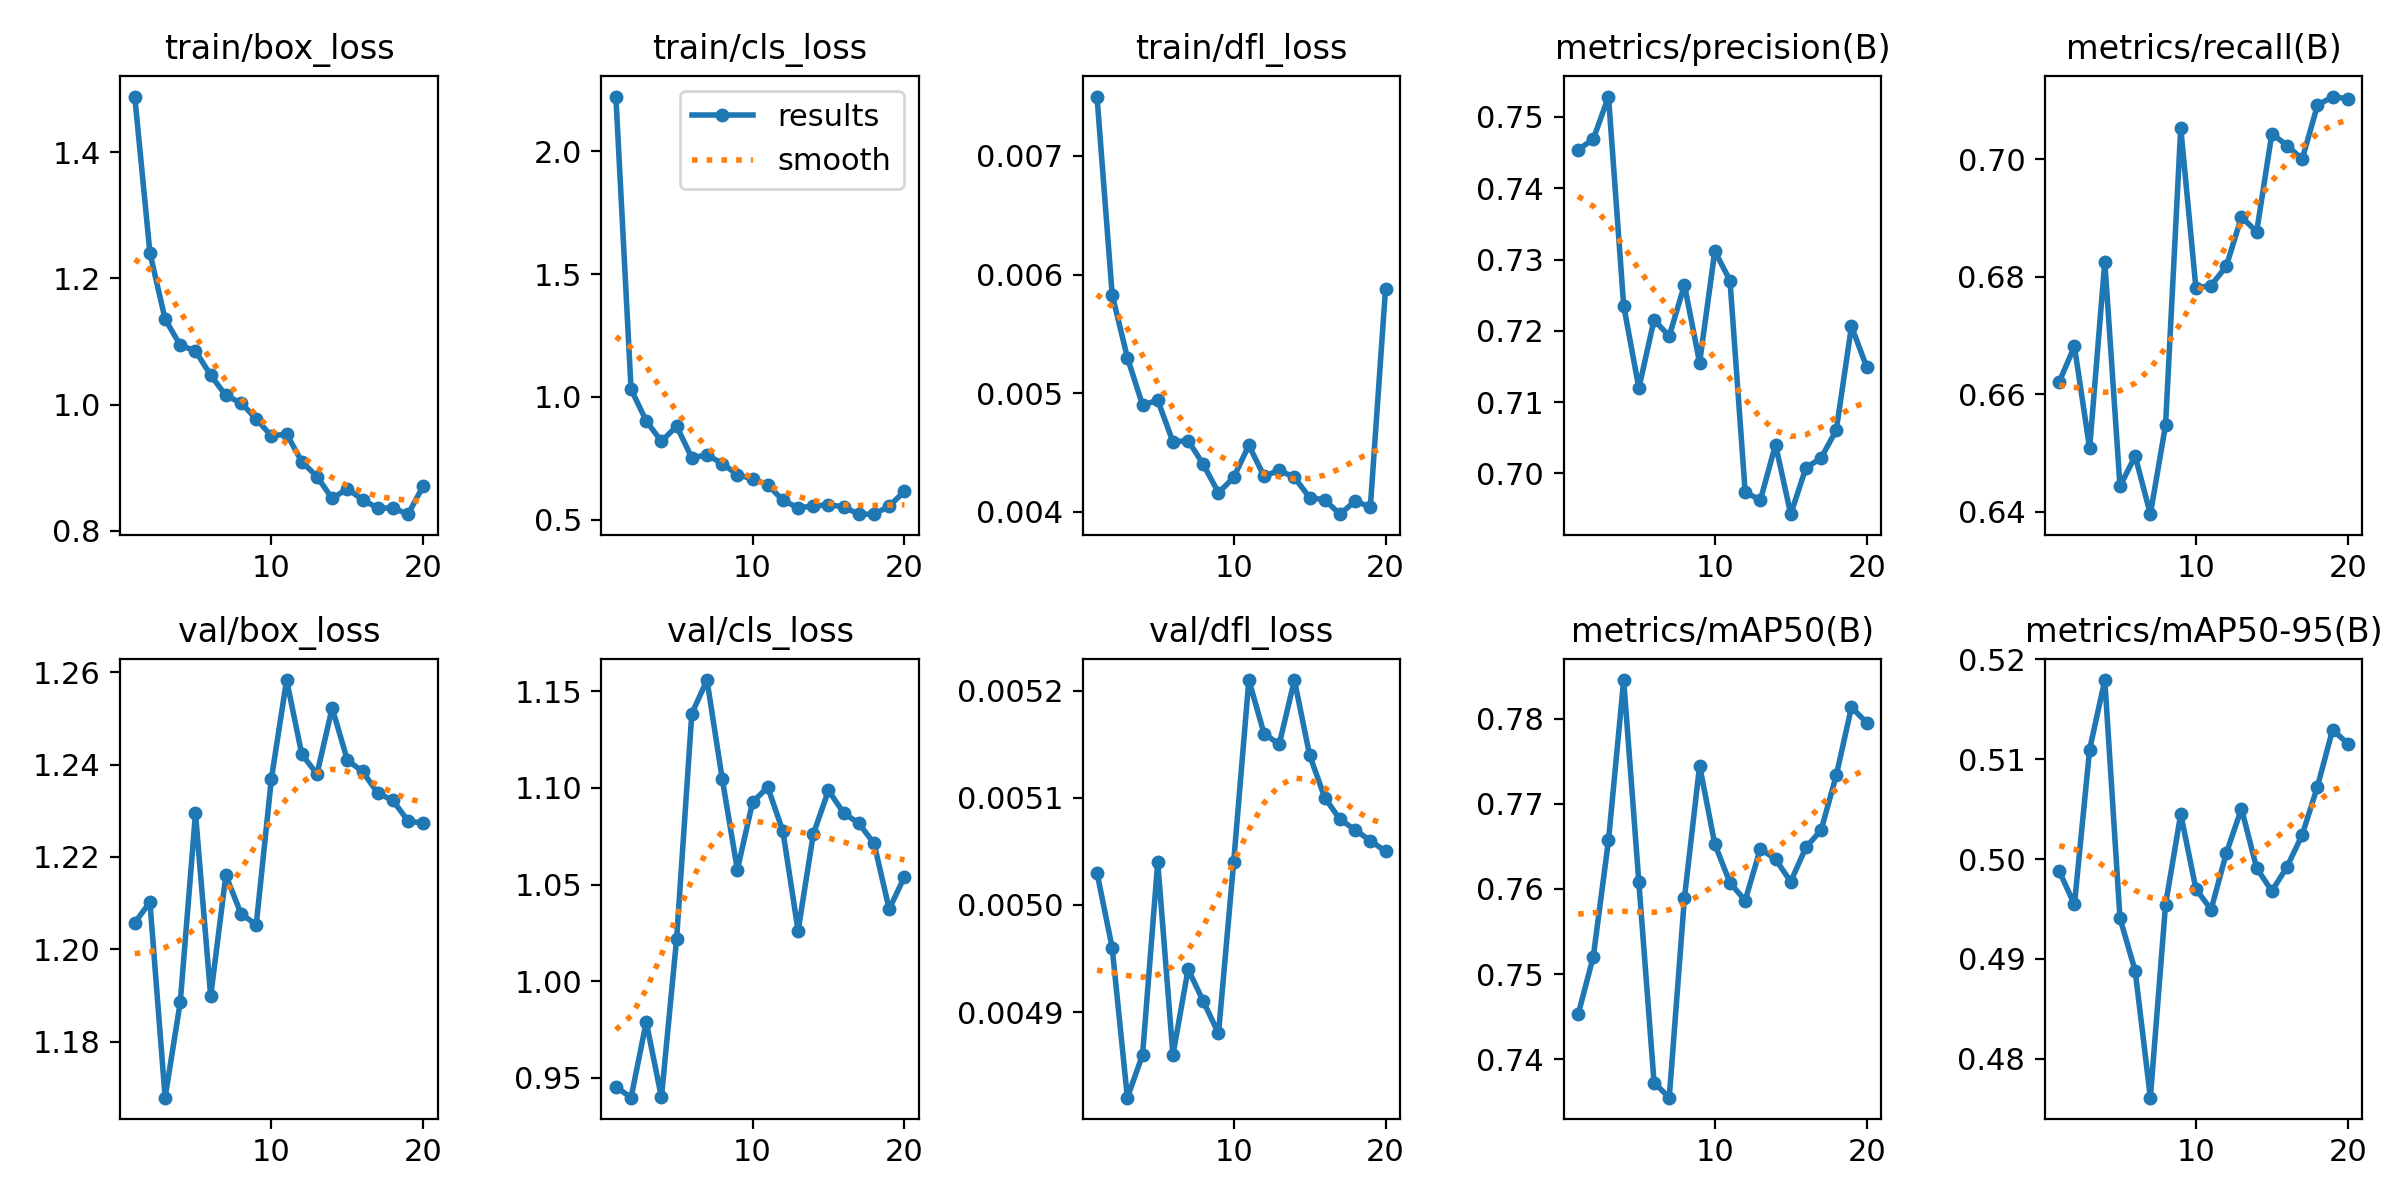

Data behind this chart, as committed beside it:
epoch, time, train/box_loss, train/cls_loss, train/dfl_loss, metrics/precision(B), metrics/recall(B), metrics/mAP50(B), metrics/mAP50-95(B), val/box_loss, val/cls_loss, val/dfl_loss, lr/pg0, lr/pg1, lr/pg2
1, 5.366, 1.488, 2.223, 0.0075, 0.7454, 0.6621, 0.7453, 0.4988, 1.206, 0.9454, 0.00503, 0.0001, 0.0001, 0.0001
2, 9.939, 1.24, 1.032, 0.00583, 0.7469, 0.6682, 0.7521, 0.4955, 1.21, 0.9397, 0.00496, 9.93906e-05, 9.93906e-05, 9.93906e-05
3, 15.1, 1.135, 0.9025, 0.0053, 0.7529, 0.6508, 0.7657, 0.511, 1.168, 0.9789, 0.00482, 9.75773e-05, 9.75773e-05, 9.75773e-05
4, 19.69, 1.094, 0.8192, 0.0049, 0.7235, 0.6826, 0.7845, 0.5179, 1.189, 0.9398, 0.00486, 9.46048e-05, 9.46048e-05, 9.46048e-05
5, 24.33, 1.085, 0.8813, 0.00494, 0.712, 0.6443, 0.7608, 0.4941, 1.229, 1.022, 0.00504, 9.05463e-05, 9.05463e-05, 9.05463e-05
6, 28.81, 1.047, 0.7525, 0.00459, 0.7215, 0.6495, 0.7373, 0.4888, 1.19, 1.138, 0.00486, 8.55018e-05, 8.55018e-05, 8.55018e-05
7, 33.28, 1.015, 0.7644, 0.0046, 0.7192, 0.6396, 0.7355, 0.4761, 1.216, 1.156, 0.00494, 7.95954e-05, 7.95954e-05, 7.95954e-05
8, 37.91, 1.003, 0.7292, 0.0044, 0.7264, 0.6548, 0.7589, 0.4954, 1.208, 1.105, 0.00491, 7.29725e-05, 7.29725e-05, 7.29725e-05
9, 42.42, 0.9775, 0.6836, 0.00416, 0.7155, 0.7053, 0.7745, 0.5045, 1.205, 1.058, 0.00488, 6.57963e-05, 6.57963e-05, 6.57963e-05
10, 46.88, 0.9504, 0.667, 0.00429, 0.7312, 0.6781, 0.7653, 0.497, 1.237, 1.093, 0.00504, 5.82435e-05, 5.82435e-05, 5.82435e-05
11, 52.53, 0.9537, 0.6432, 0.00456, 0.727, 0.6785, 0.7607, 0.4949, 1.258, 1.1, 0.00521, 5.05e-05, 5.05e-05, 5.05e-05
12, 56.92, 0.9096, 0.5786, 0.0043, 0.6974, 0.6818, 0.7586, 0.5006, 1.242, 1.078, 0.00516, 4.27565e-05, 4.27565e-05, 4.27565e-05
13, 61.48, 0.8862, 0.5501, 0.00435, 0.6962, 0.6902, 0.7647, 0.505, 1.238, 1.026, 0.00515, 3.52037e-05, 3.52037e-05, 3.52037e-05
14, 65.81, 0.8515, 0.5552, 0.00429, 0.704, 0.6876, 0.7635, 0.4991, 1.252, 1.076, 0.00521, 2.80275e-05, 2.80275e-05, 2.80275e-05
15, 70.15, 0.8668, 0.5617, 0.00412, 0.6943, 0.7044, 0.7609, 0.4968, 1.241, 1.099, 0.00514, 2.14046e-05, 2.14046e-05, 2.14046e-05
16, 74.48, 0.8496, 0.5523, 0.0041, 0.7008, 0.7023, 0.7649, 0.4992, 1.239, 1.087, 0.0051, 1.54982e-05, 1.54982e-05, 1.54982e-05
17, 78.84, 0.8363, 0.5229, 0.00398, 0.7022, 0.7, 0.7669, 0.5024, 1.234, 1.082, 0.00508, 1.04537e-05, 1.04537e-05, 1.04537e-05
18, 83.2, 0.8363, 0.5229, 0.00409, 0.7061, 0.7091, 0.7733, 0.5072, 1.232, 1.071, 0.00507, 6.39518e-06, 6.39518e-06, 6.39518e-06
19, 87.74, 0.8266, 0.5559, 0.00404, 0.7207, 0.7107, 0.7813, 0.513, 1.228, 1.037, 0.00506, 3.4227e-06, 3.4227e-06, 3.4227e-06
20, 92.09, 0.8715, 0.6156, 0.00588, 0.7149, 0.7103, 0.7795, 0.5116, 1.227, 1.054, 0.00505, 1.60943e-06, 1.60943e-06, 1.60943e-06
